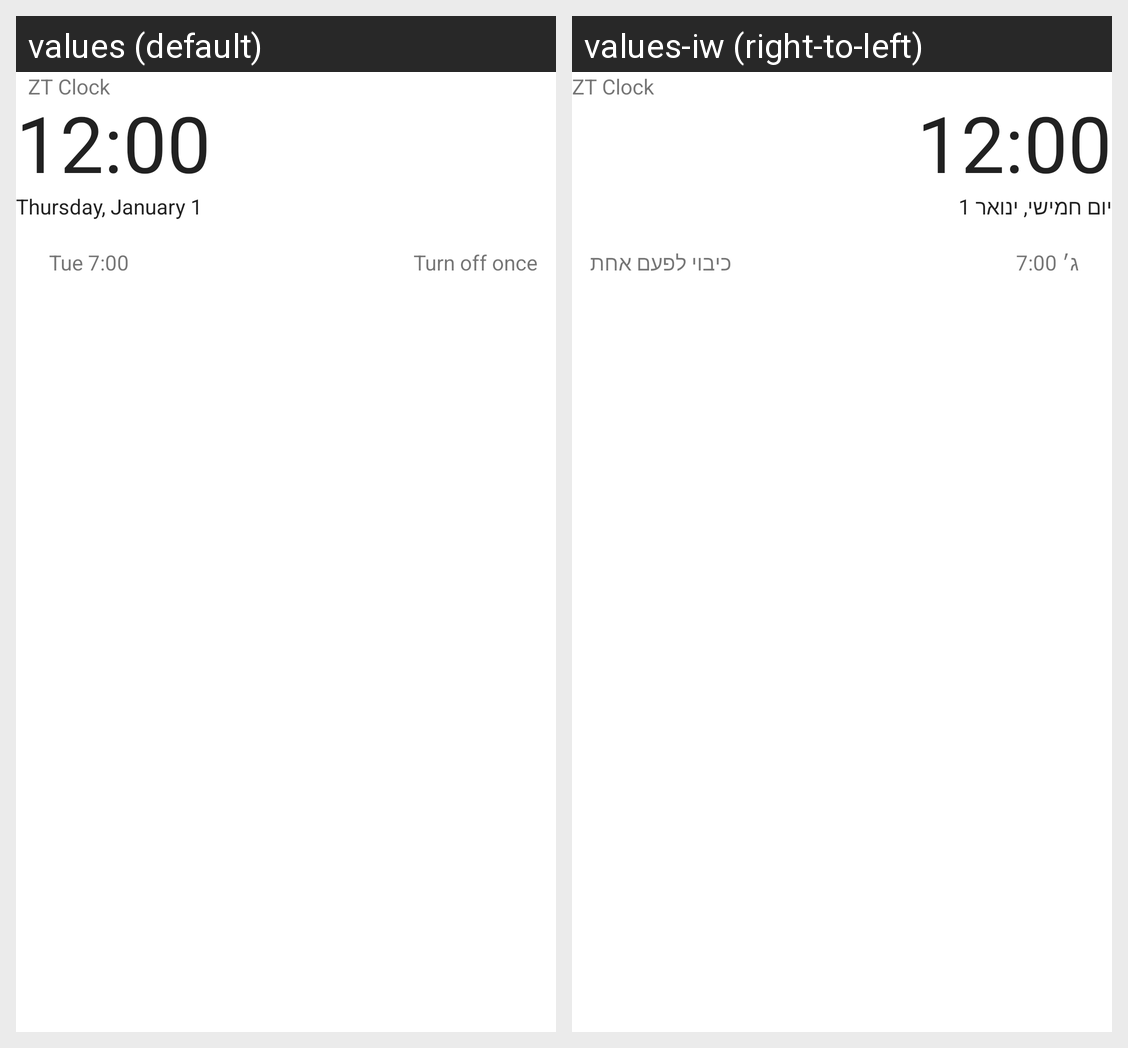

This grid shows one Android layout under two languages. Give, for every string resource on the screen, its name, the default text and each shown locale's text.
Android screen res/layout/widget_clock.xml rendered under 2 locales, left to right: values (default), values-iw (right-to-left). Device: Nexus 5 (rendered at 1080×1920; each locale shown at half size, 540×960, under a caption strip naming it); theme Theme.MaterialComponents.DayNight.NoActionBar.
Strings drawn on this screen, with the default value and each locale's value (text and hints the layout hard-codes, and strings that could not be matched under every locale, appear in the picture but are not listed):

widget_app_name
  values: ZT Clock
  values-iw: ZT Clock

widget_sample_alarm
  values: Tue 7:00
  values-iw: ג׳ 7:00

upcoming_turn_off_once
  values: Turn off once
  values-iw: כיבוי לפעם אחת
